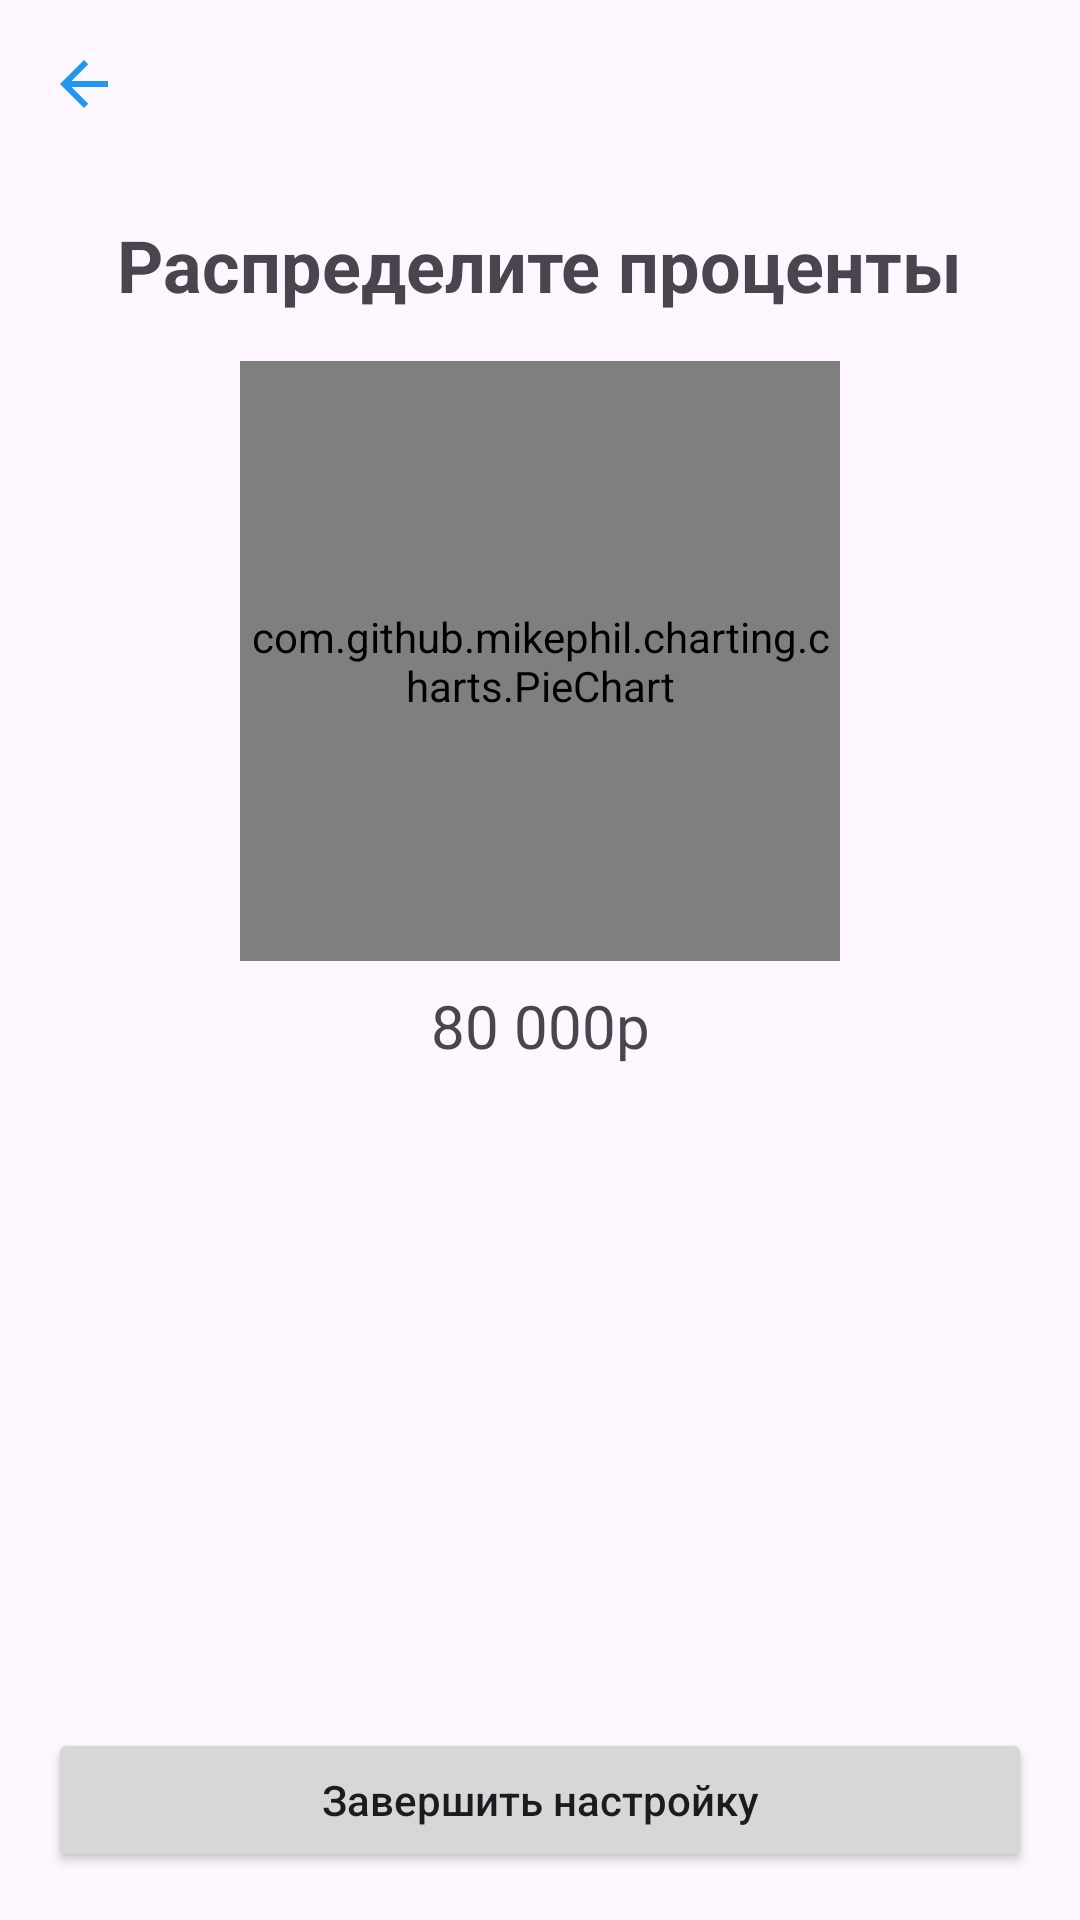

Android layout source for this screen:
<!-- AndroidManifest.xml: application theme Theme.Tbank -->
<!-- res/layout/fragment_percentage_distribution.xml -->
<?xml version="1.0" encoding="utf-8"?>
<androidx.constraintlayout.widget.ConstraintLayout xmlns:android="http://schemas.android.com/apk/res/android"
    xmlns:app="http://schemas.android.com/apk/res-auto"
    android:layout_width="match_parent"
    android:layout_height="match_parent"
    android:padding="16dp">

    <ImageView
        android:id="@+id/imgBack"
        android:layout_width="wrap_content"
        android:layout_height="wrap_content"
        android:src="@drawable/ic_back"
        app:layout_constraintStart_toStartOf="parent"
        app:layout_constraintTop_toTopOf="parent" />

    <TextView
        android:id="@+id/tvTitle"
        android:layout_width="wrap_content"
        android:layout_height="wrap_content"
        android:text="@string/title_distribute_percentages"
        android:textSize="24sp"
        android:textStyle="bold"
        android:layout_marginTop="32dp"
        app:layout_constraintTop_toBottomOf="@id/imgBack"
        app:layout_constraintStart_toStartOf="parent"
        app:layout_constraintEnd_toEndOf="parent" />

    <com.github.mikephil.charting.charts.PieChart
        android:id="@+id/pieChart"
        android:layout_width="200dp"
        android:layout_height="200dp"
        android:layout_marginTop="16dp"
        app:layout_constraintTop_toBottomOf="@id/tvTitle"
        app:layout_constraintStart_toStartOf="parent"
        app:layout_constraintEnd_toEndOf="parent" />

    <TextView
        android:id="@+id/tvTotalAmount"
        android:layout_width="wrap_content"
        android:layout_height="wrap_content"
        android:text="80 000р"
        android:textSize="20sp"
        android:layout_marginTop="8dp"
        app:layout_constraintTop_toBottomOf="@id/pieChart"
        app:layout_constraintStart_toStartOf="parent"
        app:layout_constraintEnd_toEndOf="parent" />

    <androidx.recyclerview.widget.RecyclerView
        android:id="@+id/recyclerView"
        android:layout_width="0dp"
        android:layout_height="0dp"
        android:layout_marginTop="16dp"
        app:layout_constraintTop_toBottomOf="@id/tvTotalAmount"
        app:layout_constraintStart_toStartOf="parent"
        app:layout_constraintEnd_toEndOf="parent"
        app:layout_constraintBottom_toTopOf="@id/btnFinish" />

    <Button
        android:id="@+id/btnFinish"
        android:layout_width="0dp"
        android:layout_height="wrap_content"
        android:text="@string/btn_finish_setup"
        android:textAllCaps="false"
        android:layout_marginTop="32dp"
        app:layout_constraintBottom_toBottomOf="parent"
        app:layout_constraintStart_toStartOf="parent"
        app:layout_constraintEnd_toEndOf="parent" />
</androidx.constraintlayout.widget.ConstraintLayout>
<!-- resources referenced by this layout -->
<resources>
  <!-- drawable ic_back (drawable) -->
  <vector xmlns:android="http://schemas.android.com/apk/res/android" android:autoMirrored="true" android:height="24dp" android:tint="@color/light_blue" android:viewportHeight="24" android:viewportWidth="24" android:width="24dp">
        
      <path android:fillColor="@android:color/white" android:pathData="M20,11H7.83l5.59,-5.59L12,4l-8,8 8,8 1.41,-1.41L7.83,13H20v-2z"/>
  
  </vector>
  <string name="btn_finish_setup">Завершить настройку</string>
  <string name="title_distribute_percentages">Распределите проценты</string>
  <style name="Theme.Tbank" parent="Theme.Material3.Light.NoActionBar">
          <item name="colorPrimary">@color/light_blue</item>
          <item name="colorPrimaryVariant">@color/blue</item>
          <item name="colorOnPrimary">@color/white</item>
          <item name="colorSecondary">@color/yellow</item>
          <item name="colorOnSecondary">@color/black</item>
          <item name="materialButtonStyle">@style/YellowButtonStyle</item>
          <item name="textInputStyle">@style/CustomTextInputLayout</item>
          <item name="bottomNavBackground">@android:color/white</item>
          <item name="bottomNavSelectedItem">@color/light_blue</item>
          <item name="bottomNavUnselectedItem">@color/light_blue</item>
          <item name="listItemBackground">@color/white</item>
      </style>
  <color name="light_blue">#2196F3</color>
  <color name="blue">#0037FD</color>
  <color name="white">#FFFFFF</color>
  <color name="yellow">#FFC107</color>
  <color name="black">#000000</color>
  <style name="YellowButtonStyle" parent="Widget.MaterialComponents.Button">
          <item name="android:background">@drawable/rounded_button_background</item>
          <item name="backgroundTint">@null</item>
          <item name="android:textColor">@color/black</item>
          <item name="android:textAllCaps">false</item>
          <item name="android:padding">16dp</item>
          <item name="android:minHeight">48dp</item>
      </style>
  <style name="CustomTextInputLayout" parent="Widget.MaterialComponents.TextInputLayout.OutlinedBox">
          <item name="boxBackgroundMode">none</item>
          <item name="hintTextAppearance">@style/CenteredHintTextAppearance</item>
          <item name="endIconMode">password_toggle</item>
          <item name="endIconTint">@color/black</item>
          <item name="android:background">@drawable/rounded_edittext_background</item>
      </style>
  <style name="CenteredHintTextAppearance" parent="TextAppearance.AppCompat">
          <item name="android:textColorHint">@color/black</item>
          <item name="android:textSize">16sp</item>
          <item name="android:gravity">center_vertical</item>
          <item name="android:paddingTop">8dp</item>
          <item name="android:paddingBottom">8dp</item>
      </style>
</resources>
